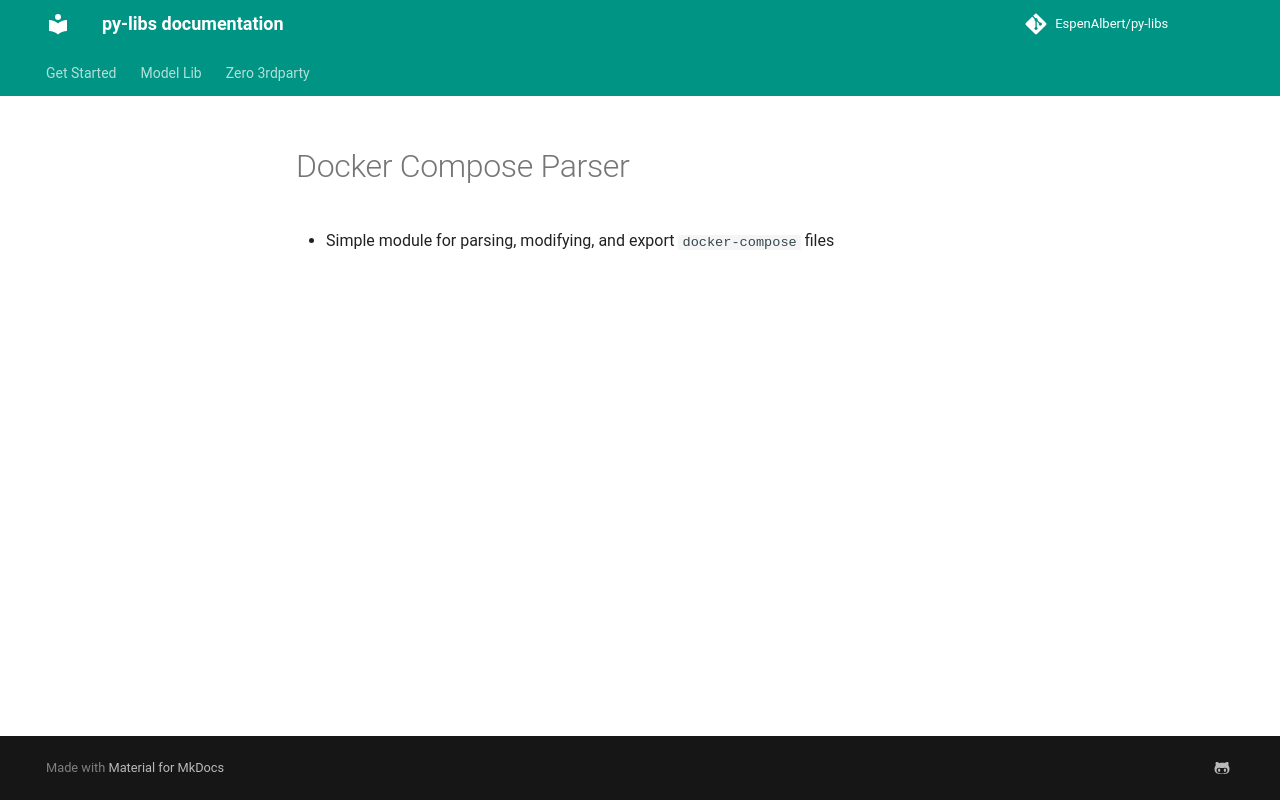

repository: EspenAlbert/py-libs · page: docker_compose_parser/index.html · generator: mkdocs

# Docker Compose Parser
- Simple module for parsing, modifying, and export `docker-compose` files
